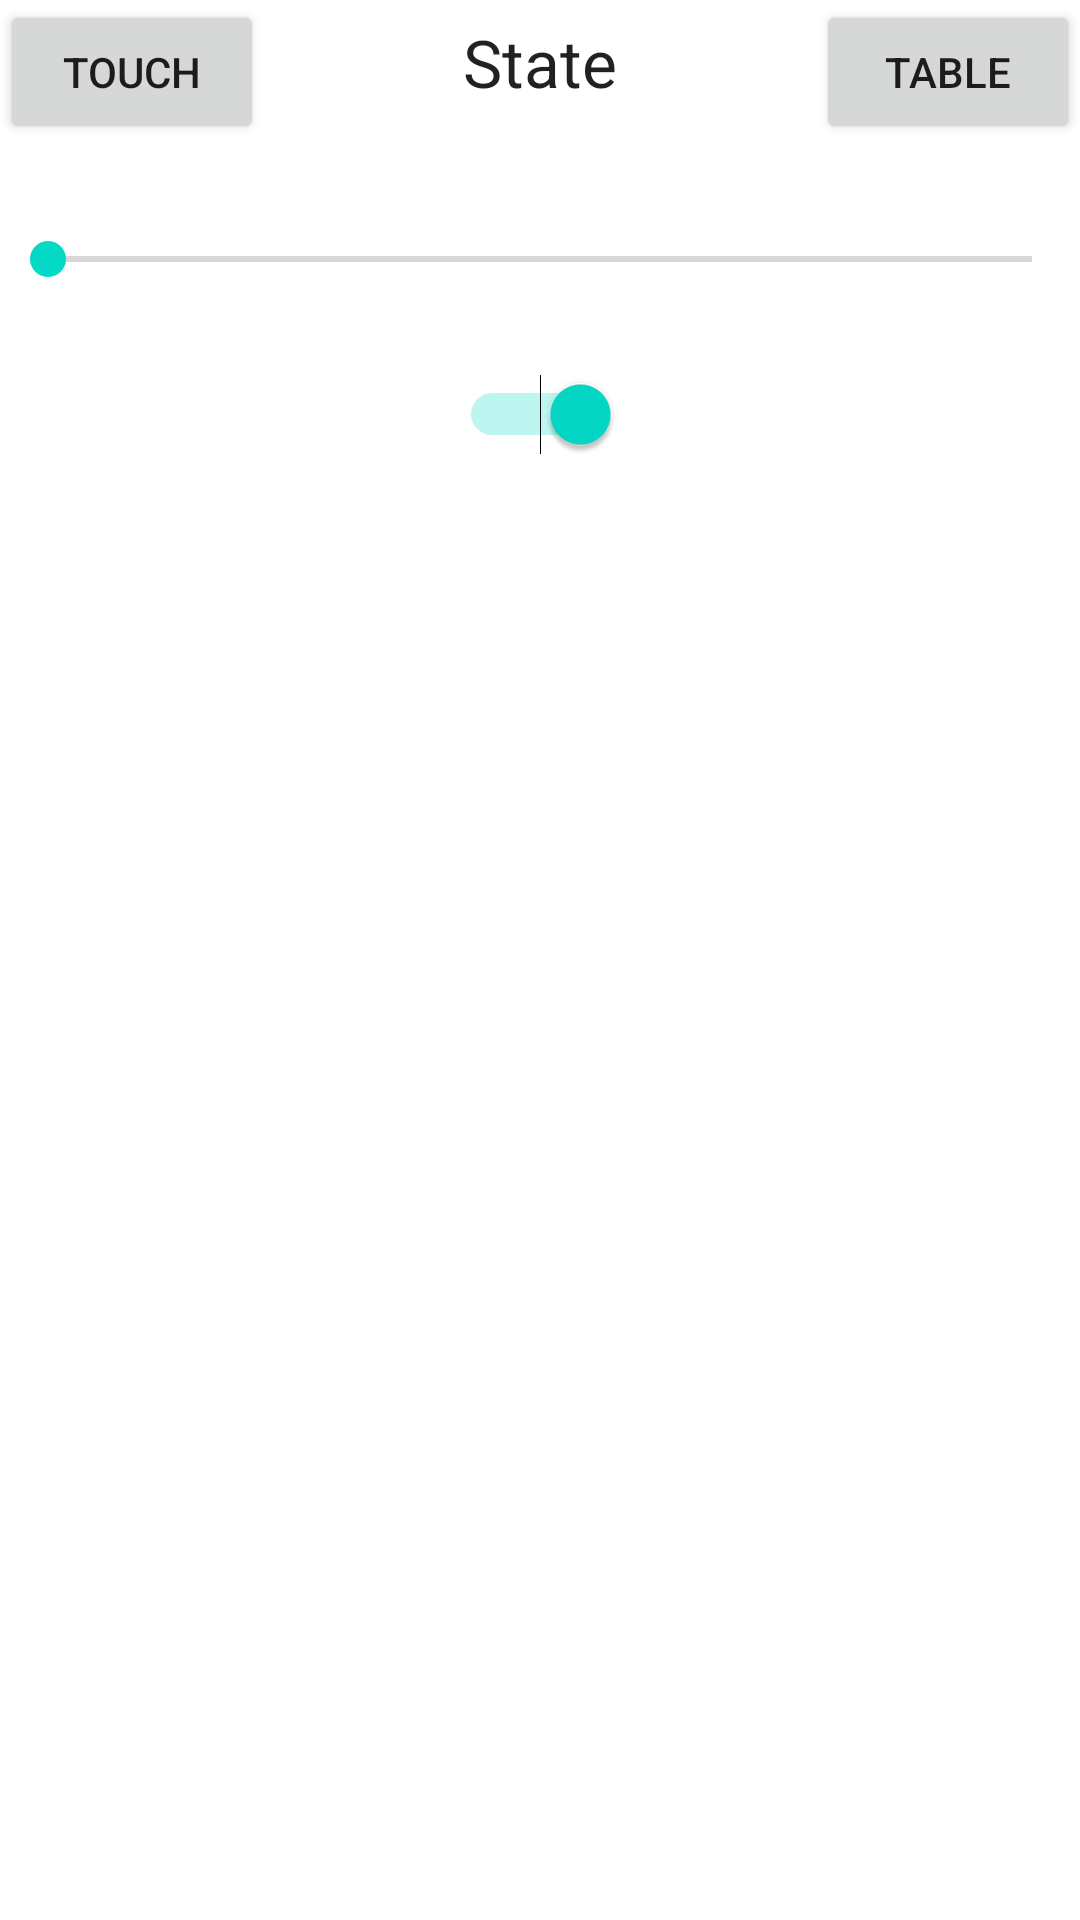

This screen was rendered from an Android layout file. Write that file and the resources it references.
<!-- AndroidManifest.xml: fallback theme Theme.MaterialComponents.DayNight.NoActionBar -->
<!-- res/layout/state.xml -->
<?xml version="1.0" encoding="utf-8"?>
<LinearLayout xmlns:android="http://schemas.android.com/apk/res/android"
              android:orientation="vertical"
              android:layout_width="fill_parent"
              android:layout_height="fill_parent">
    <LinearLayout
            android:orientation="horizontal"
            android:layout_width="match_parent"
            android:layout_height="wrap_content">
        <Button
                android:layout_width="wrap_content"
                android:layout_height="wrap_content"
                android:text="@string/touch_header"
                android:onClick="gotoPrevious"
                android:id="@+id/btnPre"
                android:layout_weight="0"/>
        <TextView
                android:layout_width="wrap_content"
                android:layout_height="wrap_content"
                android:gravity="center"
                android:id="@+id/txtCurrect"
                android:textAppearance="?android:attr/textAppearanceLarge"
                android:layout_weight="1"
                android:text="@string/state_header"/>
        <Button
                android:layout_width="wrap_content"
                android:layout_height="wrap_content"
                android:text="@string/table_header"
                android:id="@+id/btnNext"
                android:onClick="gotoNext"
                android:layout_weight="0"/>
    </LinearLayout>
    <LinearLayout
            android:layout_width="fill_parent"
            android:layout_height="fill_parent"
            android:orientation="vertical">
        <TextView
                android:layout_width="wrap_content"
                android:layout_height="wrap_content"
                android:textAppearance="?android:attr/textAppearanceLarge"
                android:id="@+id/stateTextSlider"
                android:layout_gravity="center"/>
        <SeekBar
                android:layout_width="match_parent"
                android:layout_height="wrap_content"
                android:indeterminate="false" android:id="@+id/stateSeekBar" android:max="1000000"/>
        <TextView
                android:layout_width="wrap_content"
                android:layout_height="wrap_content"
                android:textAppearance="?android:attr/textAppearanceLarge"
                android:id="@+id/stateTxtSwitch"
                android:layout_gravity="center_horizontal"/>
        <Switch
                android:layout_width="wrap_content"
                android:layout_height="wrap_content"
                android:layout_gravity="center"
                android:id="@+id/stateSwitch"
                android:onClick="switchClicked"
                android:checked="true"/>
    </LinearLayout>
</LinearLayout>
<!-- resources referenced by this layout -->
<resources>
  <string name="state_header">State</string>
  <string name="table_header">Table</string>
  <string name="touch_header">Touch</string>
</resources>
